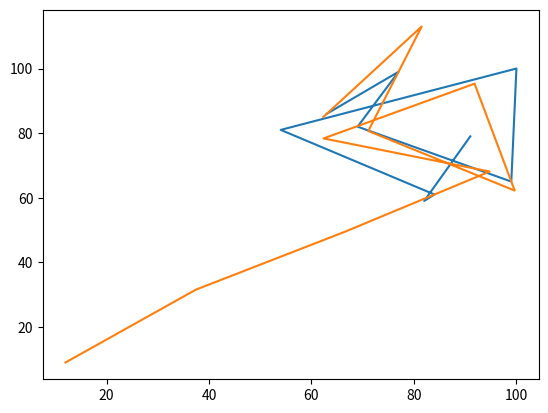

Generate this figure with matplotlib:
import math
import random
import matplotlib.pyplot as plt

n=random.randint(1,10)

xb=[]
yb=[]

for i in range (n):
    x=random.randint(50,100)
    y=random.randint(50,100)
    xb.append(x)
    yb.append(y)

xf=[]
yf=[]

xx=random.randint(1,50)
yy=random.randint(1,50)

xf.append(xx)
yf.append(yy)

vf=random.randint(1,100)

i =0
while i<len(xb):
    dis = math.sqrt(math.pow(xb[i]-xf[i],2) + math.pow(yb[i]-yf[i],2))

    if dis >10:
        xx=xf[i] + (vf * (xb[i] - xf[i] ) / dis)
        yy=yf[i] + (vf * (yb[i] - yf[i] ) / dis)

        xf.append(xx)
        yf.append(yy)
    else :
        print(dis)
        break
    i+=1

    if i==len(xb) :
        print("Target Escaped")

plt.plot(xb,yb)
plt.plot(xf,yf)
plt.show()
